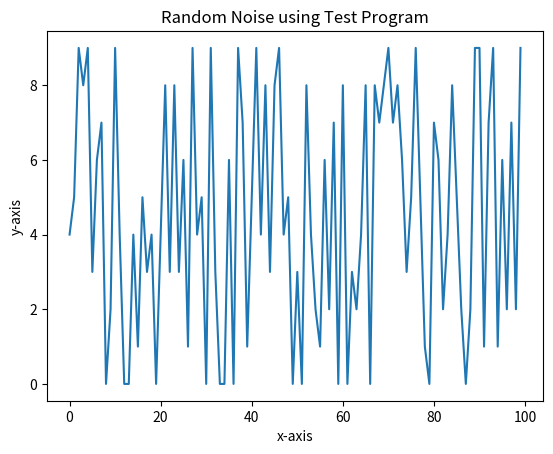

This chart was generated by the following Python code:
# -*- coding: utf-8 -*-
"""
Created on Wed Sep 13 22:18:50 2023

@author: mognc
"""

import numpy as np
import matplotlib.pyplot as plt

values = np.random.randint(10, size=(100))
plt.plot(values)

plt.title('Random Noise using Test Program')
plt.xlabel('x-axis')
plt.ylabel('y-axis')
plt.show()
